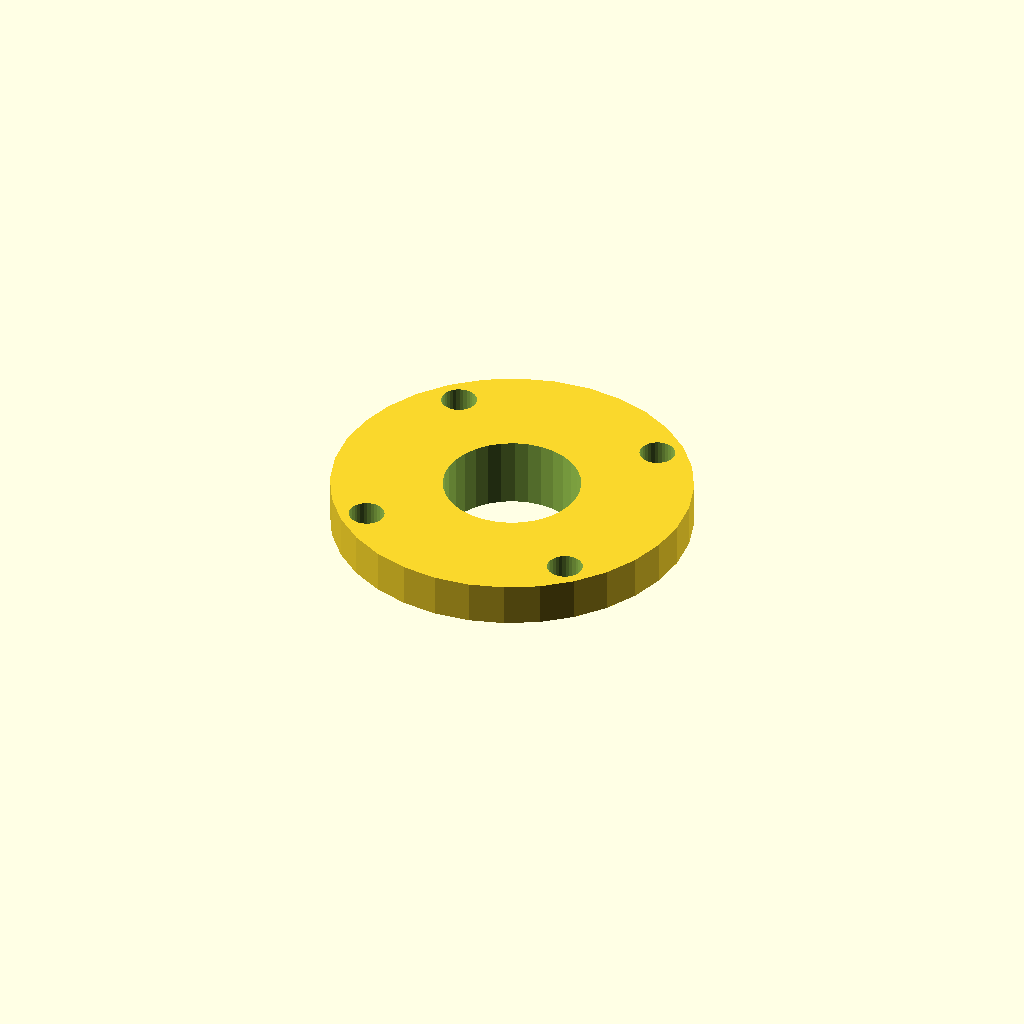
Cell 1: rendered with the file's own defaults.
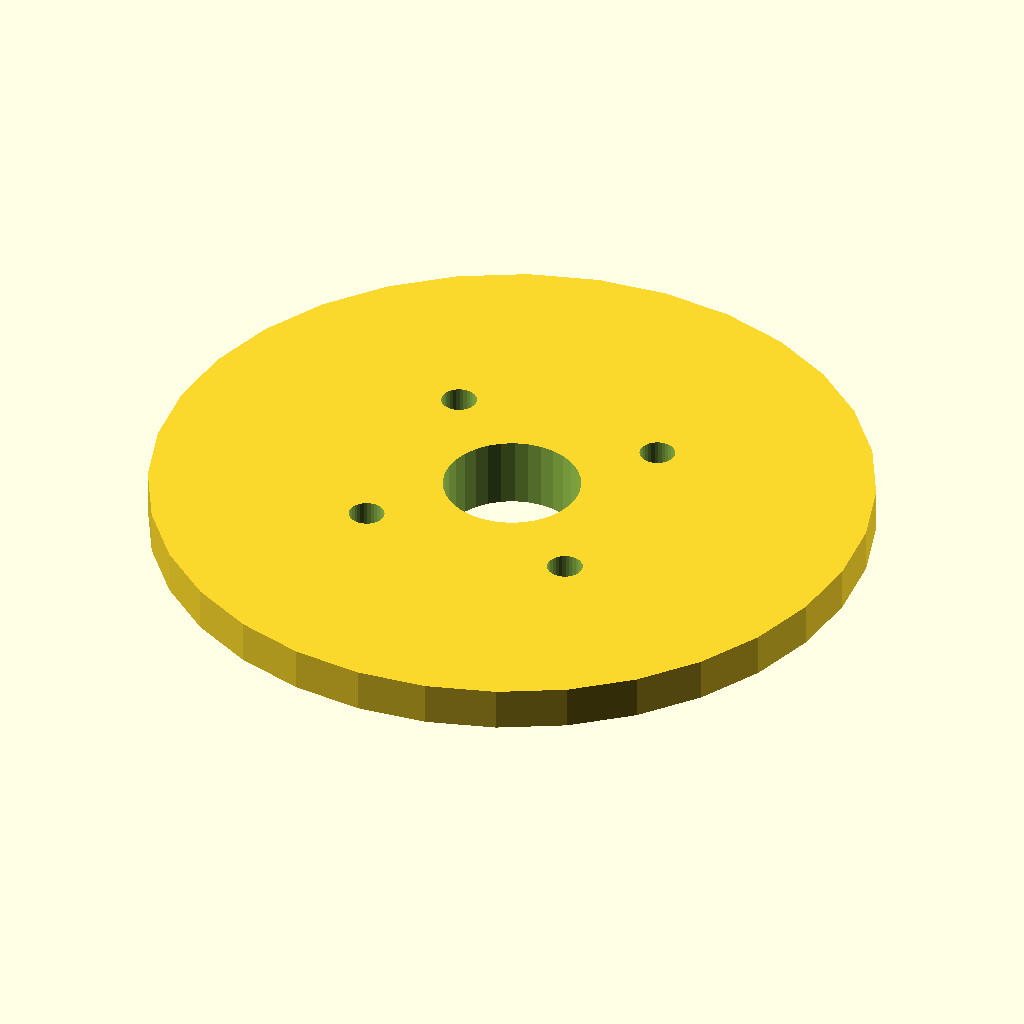
Cell 2 — plate_d set to 134, the other parameters unchanged.
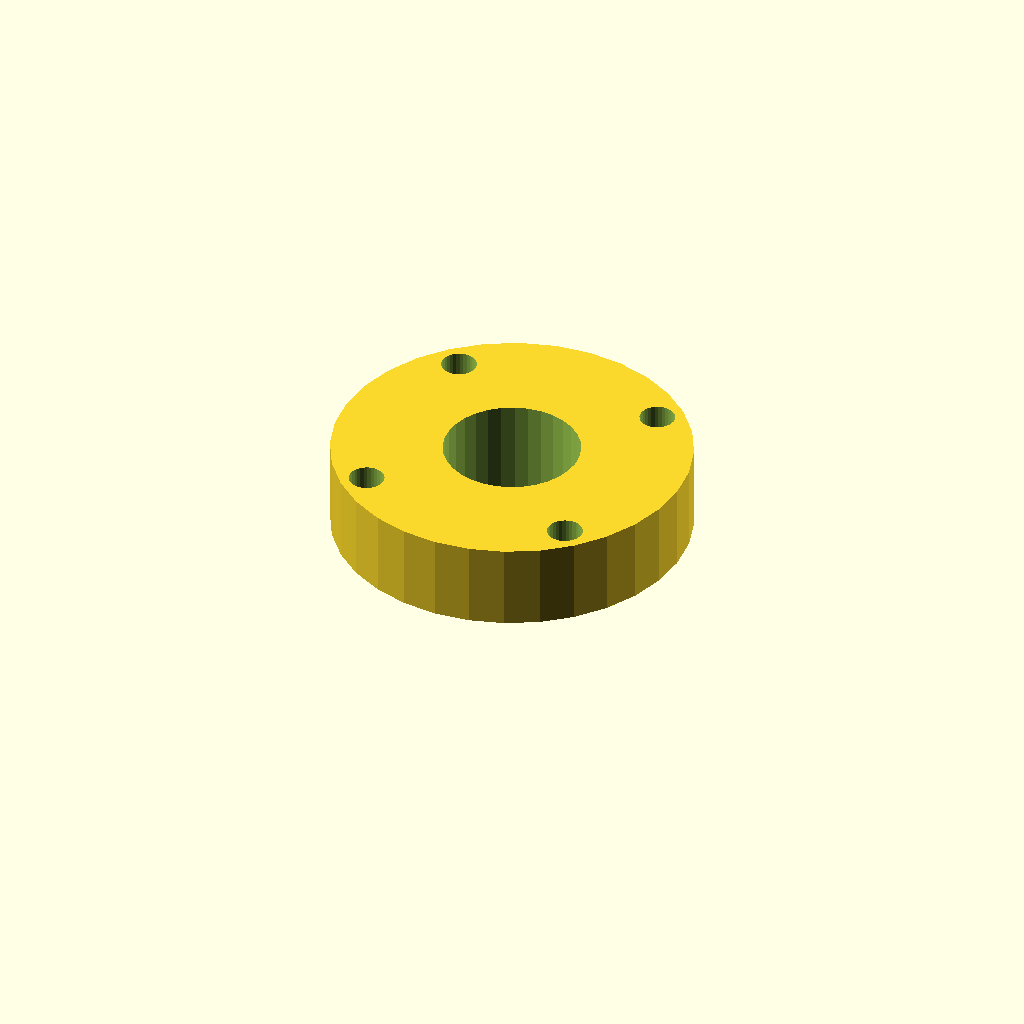
Cell 3 — plate_t set to 16, the other parameters unchanged.
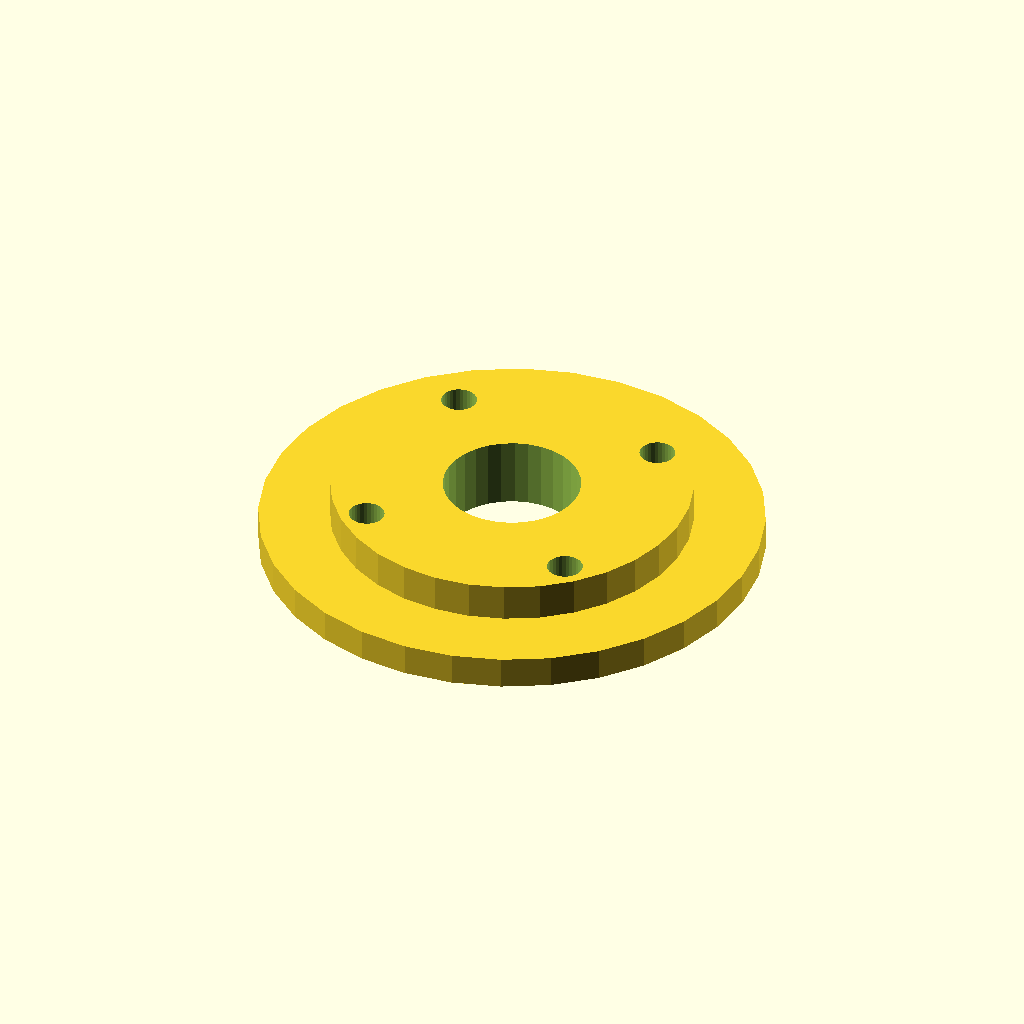
Cell 4 — boss_d set to 93.4, the other parameters unchanged.
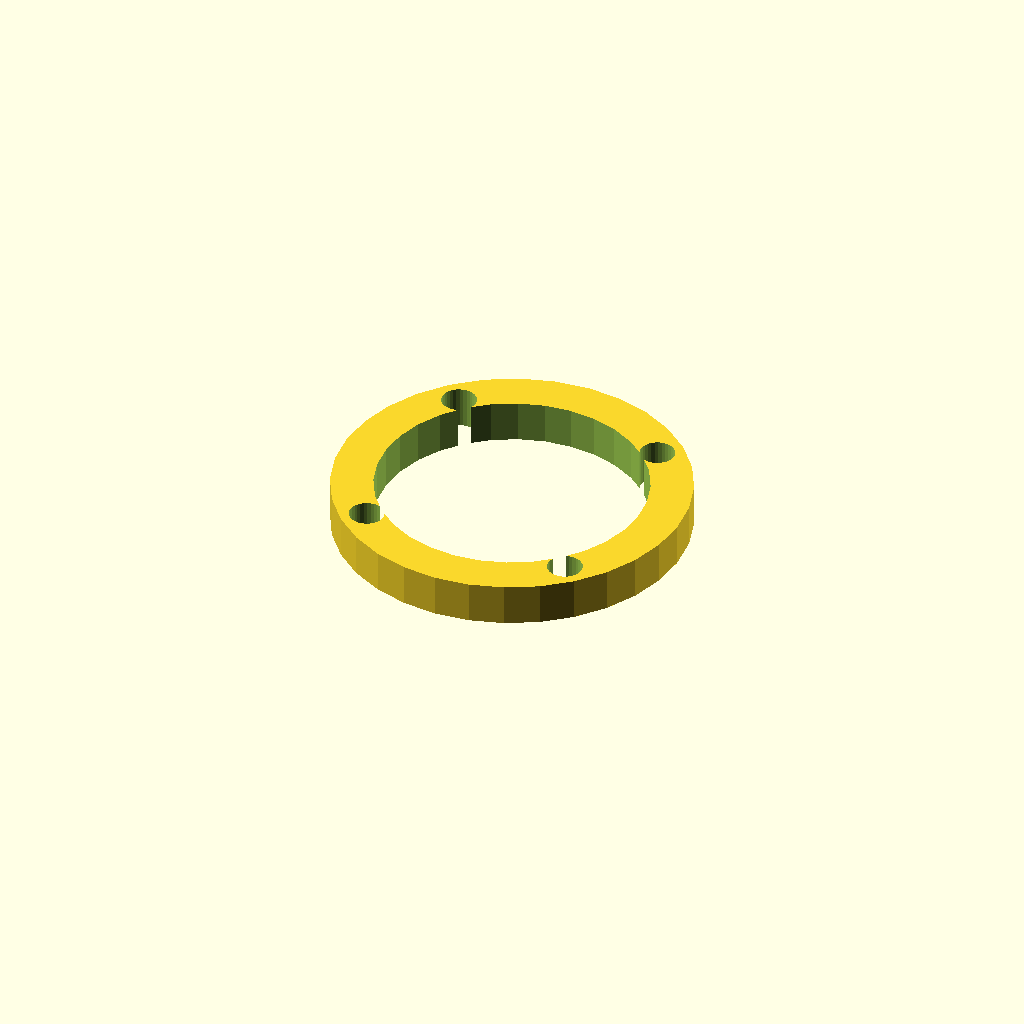
Cell 5: shaft_d = 51 (everything else at default).
One fixed orthographic camera (rotation 55°, 0°, 25°; colour scheme Cornfield) for every cell.
Source of the model, optional_data/data/gen2/caps/part_0073.scad:
$fn = 32;

// ----------------------------------------------------------------------
// Retaining cap: 6005 cover, 67 mm, spigot 46.7 mm
// ----------------------------------------------------------------------

// --- parameters (mm) ---
plate_d = 67;             // cover diameter
plate_t = 8;              // cover thickness
boss_d = 46.7;            // spigot that enters the housing
boss_h = 5;               // spigot height
shaft_d = 25.5;           // shaft opening
bolt_d = 6.6;             // bolt clearance
bolt_r = 28.43;           // bolt circle radius

module cover() {
  cylinder(h = plate_t, d = plate_d);
}

module spigot() {
  /* sunk 1 mm into the cover; the spigot sets the overall height */
  translate([0, 0, -boss_h]) cylinder(h = boss_h + 1, d = boss_d);
}

difference() {
  union() {
    cover();
    spigot();
  }
  for (i = [0 : 3]) rotate([0, 0, 45 + i * 90]) translate([bolt_r, 0, -boss_h - 1])
    cylinder(h = boss_h + plate_t + 2, d = bolt_d);
  translate([0, 0, -boss_h - 1]) cylinder(h = boss_h + plate_t + 2, d = shaft_d);
}
Parameter table extracted from the source (name, type, default, range or options):
plate_d: number, default 67
plate_t: number, default 8
boss_d: number, default 46.7
boss_h: number, default 5
shaft_d: number, default 25.5
bolt_d: number, default 6.6
bolt_r: number, default 28.43
